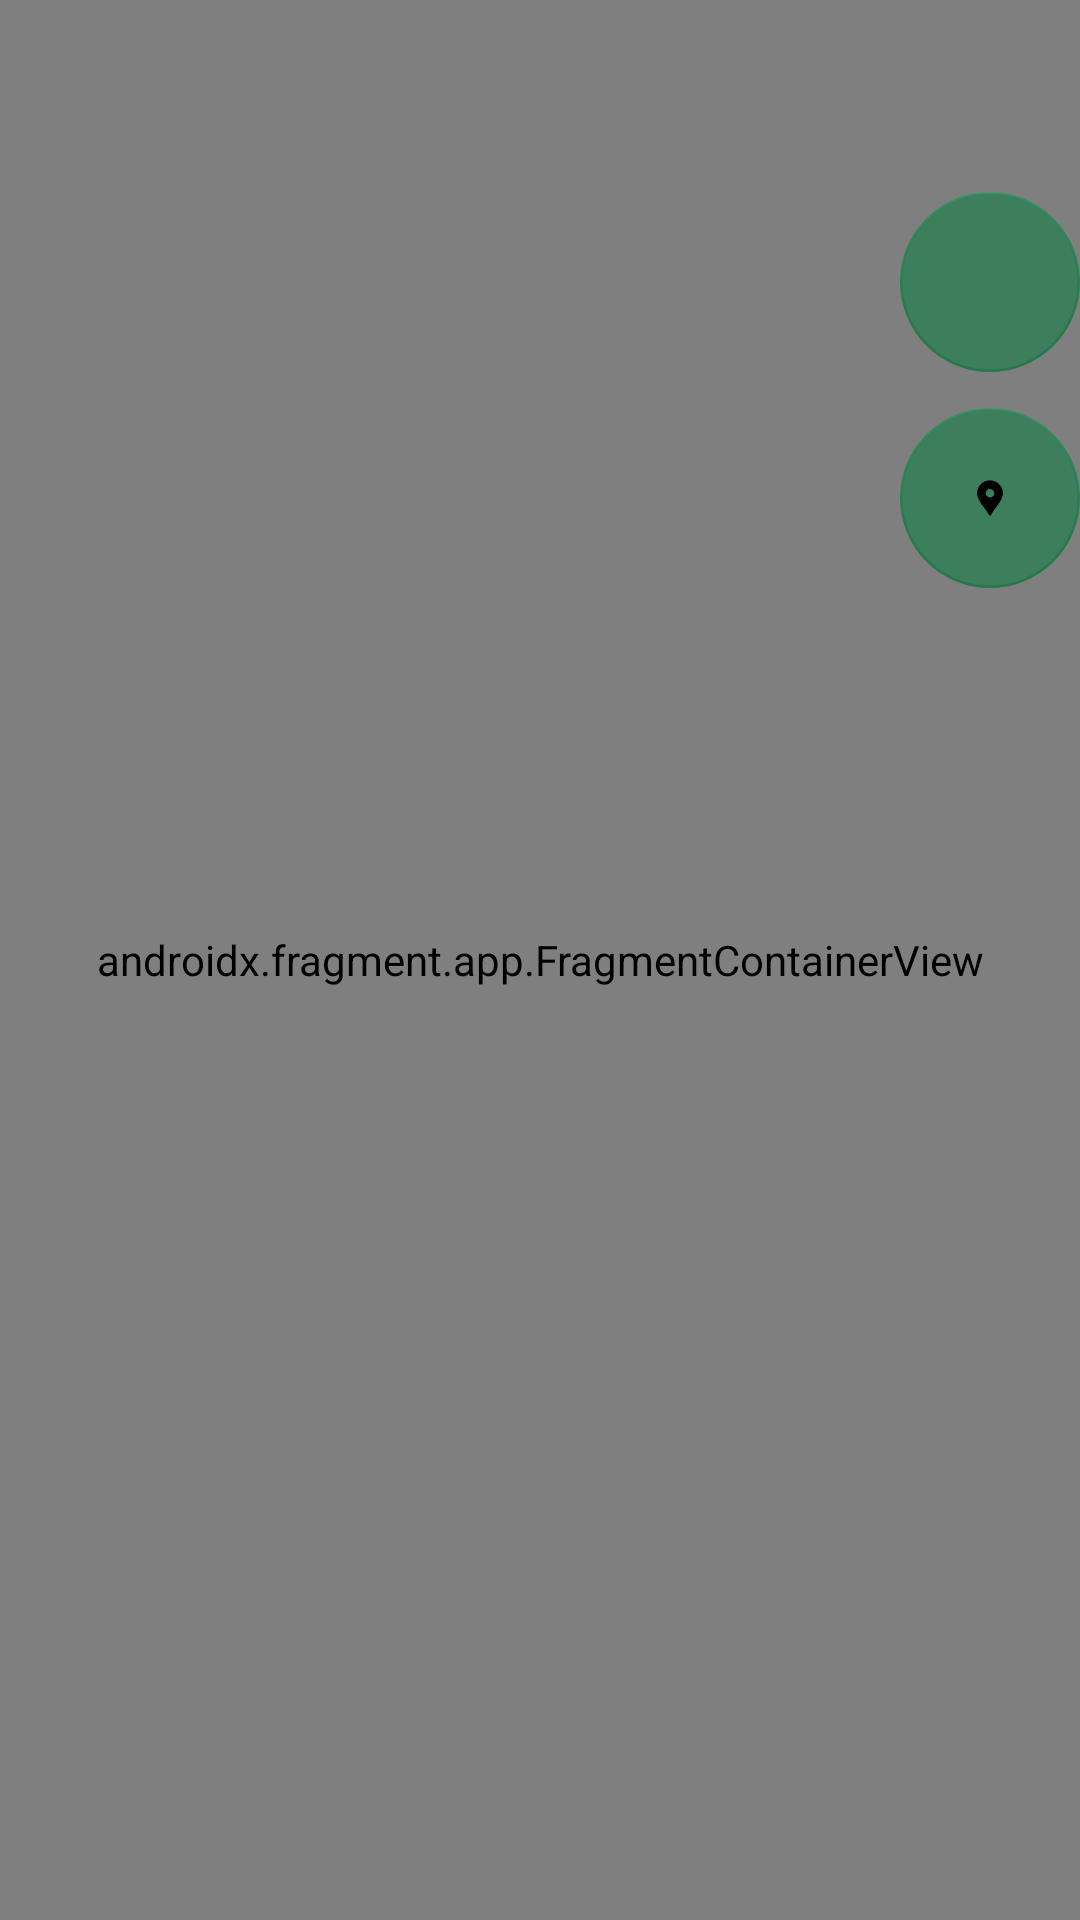

Reconstruct the res/layout file that produces this screen, plus the resources it refers to.
<!-- AndroidManifest.xml: application theme Theme.QRHunterAppT11 -->
<!-- res/layout/fragment_map.xml -->
<?xml version="1.0" encoding="utf-8"?>
<FrameLayout xmlns:android="http://schemas.android.com/apk/res/android"
    xmlns:app="http://schemas.android.com/apk/res-auto"
    xmlns:tools="http://schemas.android.com/tools"
    android:layout_width="match_parent"
    android:layout_height="match_parent"
    tools:context=".fragments.MapFragment">

    <androidx.fragment.app.FragmentContainerView
        android:id="@+id/google_map"
        android:name="com.google.android.gms.maps.SupportMapFragment"
        android:layout_width="match_parent"
        android:layout_height="match_parent"
        tools:layout="@layout/fragment_map" />

    <androidx.constraintlayout.widget.ConstraintLayout
        android:layout_width="match_parent"
        android:layout_height="match_parent">

        <com.google.android.material.floatingactionbutton.FloatingActionButton
            android:id="@+id/map_search_button"
            android:layout_width="wrap_content"
            android:layout_height="wrap_content"
            android:layout_gravity="center_horizontal"
            android:layout_marginTop="64dp"
            android:backgroundTint="#BF277F50"
            android:contentDescription="Button that opens autocomplete search"
            android:src="@drawable/search_icon"
            app:backgroundTint="@color/headers"
            app:elevation="0dp"
            app:ensureMinTouchTargetSize="true"
            app:fabCustomSize="60dp"
            app:layout_constraintEnd_toEndOf="parent"
            app:layout_constraintTop_toTopOf="parent"
            app:pressedTranslationZ="0dp" />

        <com.google.android.material.floatingactionbutton.FloatingActionButton
            android:id="@+id/map_nearby_codes_button"
            android:layout_width="wrap_content"
            android:layout_height="wrap_content"
            android:layout_gravity="center_horizontal"
            android:layout_marginTop="136dp"
            android:backgroundTint="#BF277F50"
            android:contentDescription="Button that opens nearby codes"
            android:src="@drawable/ic_google_maps"
            app:backgroundTint="@color/headers"
            app:elevation="0dp"
            app:ensureMinTouchTargetSize="true"
            app:fabCustomSize="60dp"
            app:layout_constraintEnd_toEndOf="parent"
            app:layout_constraintTop_toTopOf="parent"
            app:pressedTranslationZ="0dp" />

        <RelativeLayout
            android:id="@+id/nearby_codes_relative_layout"
            android:layout_width="200dp"
            android:layout_height="300dp"
            android:layout_marginStart="4dp"
            android:background="@color/off_green_box"
            android:padding="8dp"
            android:visibility="gone"
            app:layout_constraintBottom_toBottomOf="parent"
            app:layout_constraintStart_toStartOf="parent"
            app:layout_constraintTop_toTopOf="parent"
            app:layout_constraintVertical_bias="0.148">

            <TextView
                android:id="@+id/nearby_codes_textview"
                android:layout_width="wrap_content"
                android:layout_height="wrap_content"
                android:layout_alignParentTop="true"
                android:text="Nearby QR Codes"
                android:textSize="18sp"
                android:textStyle="bold" />

            <Button
                android:id="@+id/close_nearby_button"
                android:layout_width="22dp"
                android:layout_height="22dp"
                android:layout_marginStart="22dp"
                android:layout_toEndOf="@+id/nearby_codes_textview"
                android:background="@drawable/close_icon" />

            <ListView
                android:id="@+id/nearby_codes_listview"
                android:layout_width="match_parent"
                android:layout_height="match_parent"
                android:layout_below="@id/nearby_codes_textview"
                android:layout_marginTop="8dp"
                android:divider="@null"
                android:dividerHeight="0dp" />

        </RelativeLayout>

    </androidx.constraintlayout.widget.ConstraintLayout>

</FrameLayout>
<!-- resources referenced by this layout -->
<resources>
  <color name="headers">#277f50</color>
  <color name="off_green_box">#F5FFE2</color>
  <!-- drawable close_icon (drawable) -->
  <vector xmlns:android="http://schemas.android.com/apk/res/android"
      android:width="24dp"
      android:height="24dp"
      android:alpha="0.9"
      android:tint="#000000"
      android:viewportWidth="24"
      android:viewportHeight="24">
      <path
          android:fillColor="@android:color/white"
          android:pathData="M19,6.41L17.59,5 12,10.59 6.41,5 5,6.41 10.59,12 5,17.59 6.41,19 12,13.41 17.59,19 19,17.59 13.41,12z" />
  </vector>
  <!-- drawable ic_google_maps: vector/xml drawable (drawable, 2430 chars, omitted) -->
  <style name="Theme.QRHunterAppT11" parent="Theme.MaterialComponents.DayNight.NoActionBar">
          
          <item name="colorPrimary">@color/green</item>
          <item name="colorPrimaryVariant">@color/green_2.0</item>
          <item name="colorOnPrimary">@color/white</item>
          
          <item name="colorSecondary">@color/teal_200</item>
          <item name="colorSecondaryVariant">@color/teal_700</item>
          <item name="colorOnSecondary">@color/black</item>
          
          <item name="android:statusBarColor">#D5D5D5</item>
          
          <item name="android:windowIsTranslucent">true</item>
      </style>
  <color name="green">#287c54</color>
  <color name="green_2.0">#F40A8708</color>
  <color name="white">#FFFFFFFF</color>
  <color name="teal_200">#FF03DAC5</color>
  <color name="teal_700">#FF018786</color>
  <color name="black">#FF000000</color>
</resources>
